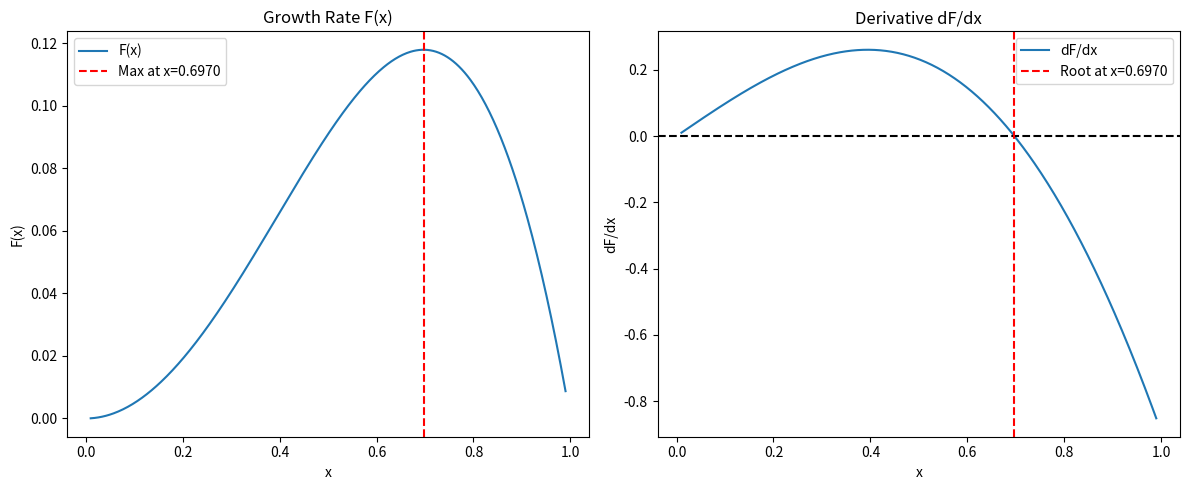

Here is the Python script that generated this plot:
import sympy as sp
import numpy as np
from scipy.special import i0, i1
from scipy.optimize import minimize_scalar
import matplotlib.pyplot as plt


print("\n=== PART 1: EXACT SYMBOLIC DERIVATION (SymPy) ===")

x = sp.Symbol('x', real=True, positive=True)

# Define numerator and denominator separately to avoid the NotImplementedError
num = x * (1 - x**2) * sp.besseli(1, x)
den = sp.besseli(0, x)

# 1. Expand each to a high order polynomial (O(x^10))
terms = 13
num_poly = num.series(x, 0, terms).removeO()
den_poly = den.series(x, 0, terms).removeO()

# 2. Use the series expansion of the ratio manually
# This is mathematically: (numerator) * (1/denominator)
F_series = (num_poly / den_poly).series(x, 0, terms).removeO()

print(f"\n1. Correct Taylor Series of F(x) (up to x^{terms-1} terms):")
print(sp.simplify(sp.simplify(F_series)))

# 3. Take the symbolic derivative
dF_series = sp.diff(F_series, x)
print("\n2. Derivative of the Series:")
print(dF_series)

# 4. Find the roots
roots = sp.solve(dF_series, x)
valid_roots = [r.evalf() for r in roots if r.is_real and r > 0]
print(f"\nValid roots: {valid_roots}")

# second derivative test
d2F_series = sp.diff(dF_series, x)
print("\nSecond derivative of the Series:")
print(d2F_series)
for r in valid_roots:
    d2F_val = d2F_series.subs(x, r).evalf()
    print(f"At root {r:.4f}, d2F={d2F_val:.4f}")
    if d2F_val < 0:
        print(f"Root {r:.4f} is a local maximum (d2F={d2F_val:.4f})")

# Filter to physically meaningful domain: 0 < x < 1
valid_roots = [
    r.evalf() for r in roots
    if r.is_real and 0 < float(r.evalf()) < 1
]

if valid_roots:
    x_max_sympy = min(valid_roots, key=lambda r: abs(float(r)))
    print(f"\n3. Peak of the Taylor approximation (x_max): {float(x_max_sympy):.4f}")

print("\n\n=== PART 2: EXACT NUMERICAL SOLUTION (SciPy) ===\n")

def exact_F(x_val):
    # Negated for minimization
    return -(x_val * (1 - x_val**2) * i1(x_val) / i0(x_val))

# Using the bounded method to find the peak between 0 and 1
result = minimize_scalar(exact_F, bounds=(0.01, 0.99), method='bounded')

x_exact_max = result.x
F_exact_max = -result.fun

print(f"1. True Maximum Wavenumber (x_max): {x_exact_max:.6f}")
print(f"2. True Maximum Growth Rate (F_max): {F_exact_max:.6f}")

# Final physical spacing
r_0 = 2.0  # mm
lambda_max = (2 * np.pi * r_0) / x_exact_max
print(f"\nExact drop spacing for r0=2mm: {lambda_max:.2f} mm")

print("\n\n=== PART 3: EXACT NUMERICAL SOLUTION (Secant Method) ===\n")

F = lambda x: x * (1 - x**2) * i1(x) / i0(x)

# F(x) = x*(1-x²)*I₁(x) / I₀(x)
# Using quotient rule: d/dx [u/v] = (u'v - uv') / v²
# where u = x*(1-x²)*I₁(x),  v = I₀(x)
#
# u' = (1-3x²)*I₁(x) + x*(1-x²)*I₁'(x)
# I₁'(x) = I₀(x) - I₁(x)/x   (Bessel recurrence)
# v' = I₀'(x) = I₁(x)
# So:
# dF/dx = [((1-3x²)*I₁ + x*(1-x²)*(I₀ - I₁/x)) * I₀ - (x*(1-x²)*I₁) * I₁] / I₀²
def dF_exact(x_val):
    """Correct analytical derivative of F(x) = x(1-x²)I₁(x)/I₀(x)"""
    i0x = i0(x_val)
    i1x = i1(x_val)
    i1p = i0x - i1x / x_val          # I₁'(x) = I₀(x) - I₁(x)/x
    u   = x_val * (1 - x_val**2) * i1x
    up  = (1 - 3*x_val**2) * i1x + x_val * (1 - x_val**2) * i1p
    vp  = i1x                         # I₀'(x) = I₁(x)
    return (up * i0x - u * vp) / i0x**2

def secant(f, x0, x1, tol=1e-10, max_iter=100):
    """
    Secant method to find root of f(x) = 0.
    Apply to f = dF_exact to find the maximum of F.

    Parameters
    ----------
    f           : function - the function whose root we seek (pass dF_exact here)
    x0, x1      : floats   - two initial guesses where f has opposite signs
    tol         : float    - convergence tolerance on |xm - x_new|
    max_iter    : int      - maximum number of iterations

    Returns
    -------
    x_new : float - root of f, i.e. location of maximum of F
    """
    if f(x0) * f(x1) >= 0:
        print("Secant method fails: f(x0) and f(x1) must have opposite signs.")
        return None

    print(f"{'Iter':>4}  {'x0':>12}  {'x1':>12}  {'x_new':>12}  {'F(x_new)':>12}  {'F`(x_new)':>12}")
    print("-" * 72)

    n     = 0
    x_new = 0

    while True:
        # Secant step
        x_new  = (x0 * f(x1) - x1 * f(x0)) / (f(x1) - f(x0))
        fp_new = f(x_new)
        c      = f(x0) * fp_new

        print(f"{n+1:>4}  {x0:>12.8f}  {x1:>12.8f}  {x_new:>12.8f}  {F(x_new):>12.8f}  {fp_new:>12.2e}")

        # convergence check: how much did the estimate move this step?
        if abs(x_new - x1) < tol:
            x0 = x1
            x1 = x_new
            n += 1
            break

        # update interval
        x0 = x1
        x1 = x_new
        n += 1

        # exact root found
        if c == 0:
            print(f"\nFound exact solution at iteration {n}.")
            break

        if n >= max_iter:
            print(f"Reached maximum iterations ({max_iter}).")
            break

    print("-" * 72)
    print(f"\nConverged in {n} iterations.")
    return x_new  # <-- was missing in original; caused NoneType error downstream


# Bracket must straddle the maximum at x≈0.697 without including x=0.
# (dF also vanishes at x=0, so a wide bracket like [0.01, 0.99] can
#  overshoot and converge to that trivial root instead.)
x_max = secant(dF_exact, x0=0.5, x1=0.7, tol=1e-10, max_iter=100)

if x_max is not None:
    F_max = F(x_max)
    print(f"\n1. True Maximum Wavenumber (x_max): {x_max:.6f}")
    print(f"2. True Maximum Growth Rate (F_max): {F_max:.6f}")

# Plot of F(x) and dF/dx to visually confirm the maximum location
x_vals = np.linspace(0.01, 0.99, 500)
F_vals = F(x_vals)
dF_vals = dF_exact(x_vals)
plt.figure(figsize=(12, 5))
plt.subplot(1, 2, 1)
plt.plot(x_vals, F_vals, label='F(x)')
plt.axvline(x_max, color='r', linestyle='--', label=f'Max at x={x_max:.4f}')
plt.title('Growth Rate F(x)')
plt.xlabel('x')
plt.ylabel('F(x)')
plt.legend()
plt.subplot(1, 2, 2)
plt.plot(x_vals, dF_vals, label="dF/dx")
plt.axhline(0, color='k', linestyle='--')
plt.axvline(x_max, color='r', linestyle='--', label=f'Root at x={x_max:.4f}')
plt.title('Derivative dF/dx')
plt.xlabel('x')
plt.ylabel('dF/dx')
plt.legend()
plt.tight_layout()
plt.show()
